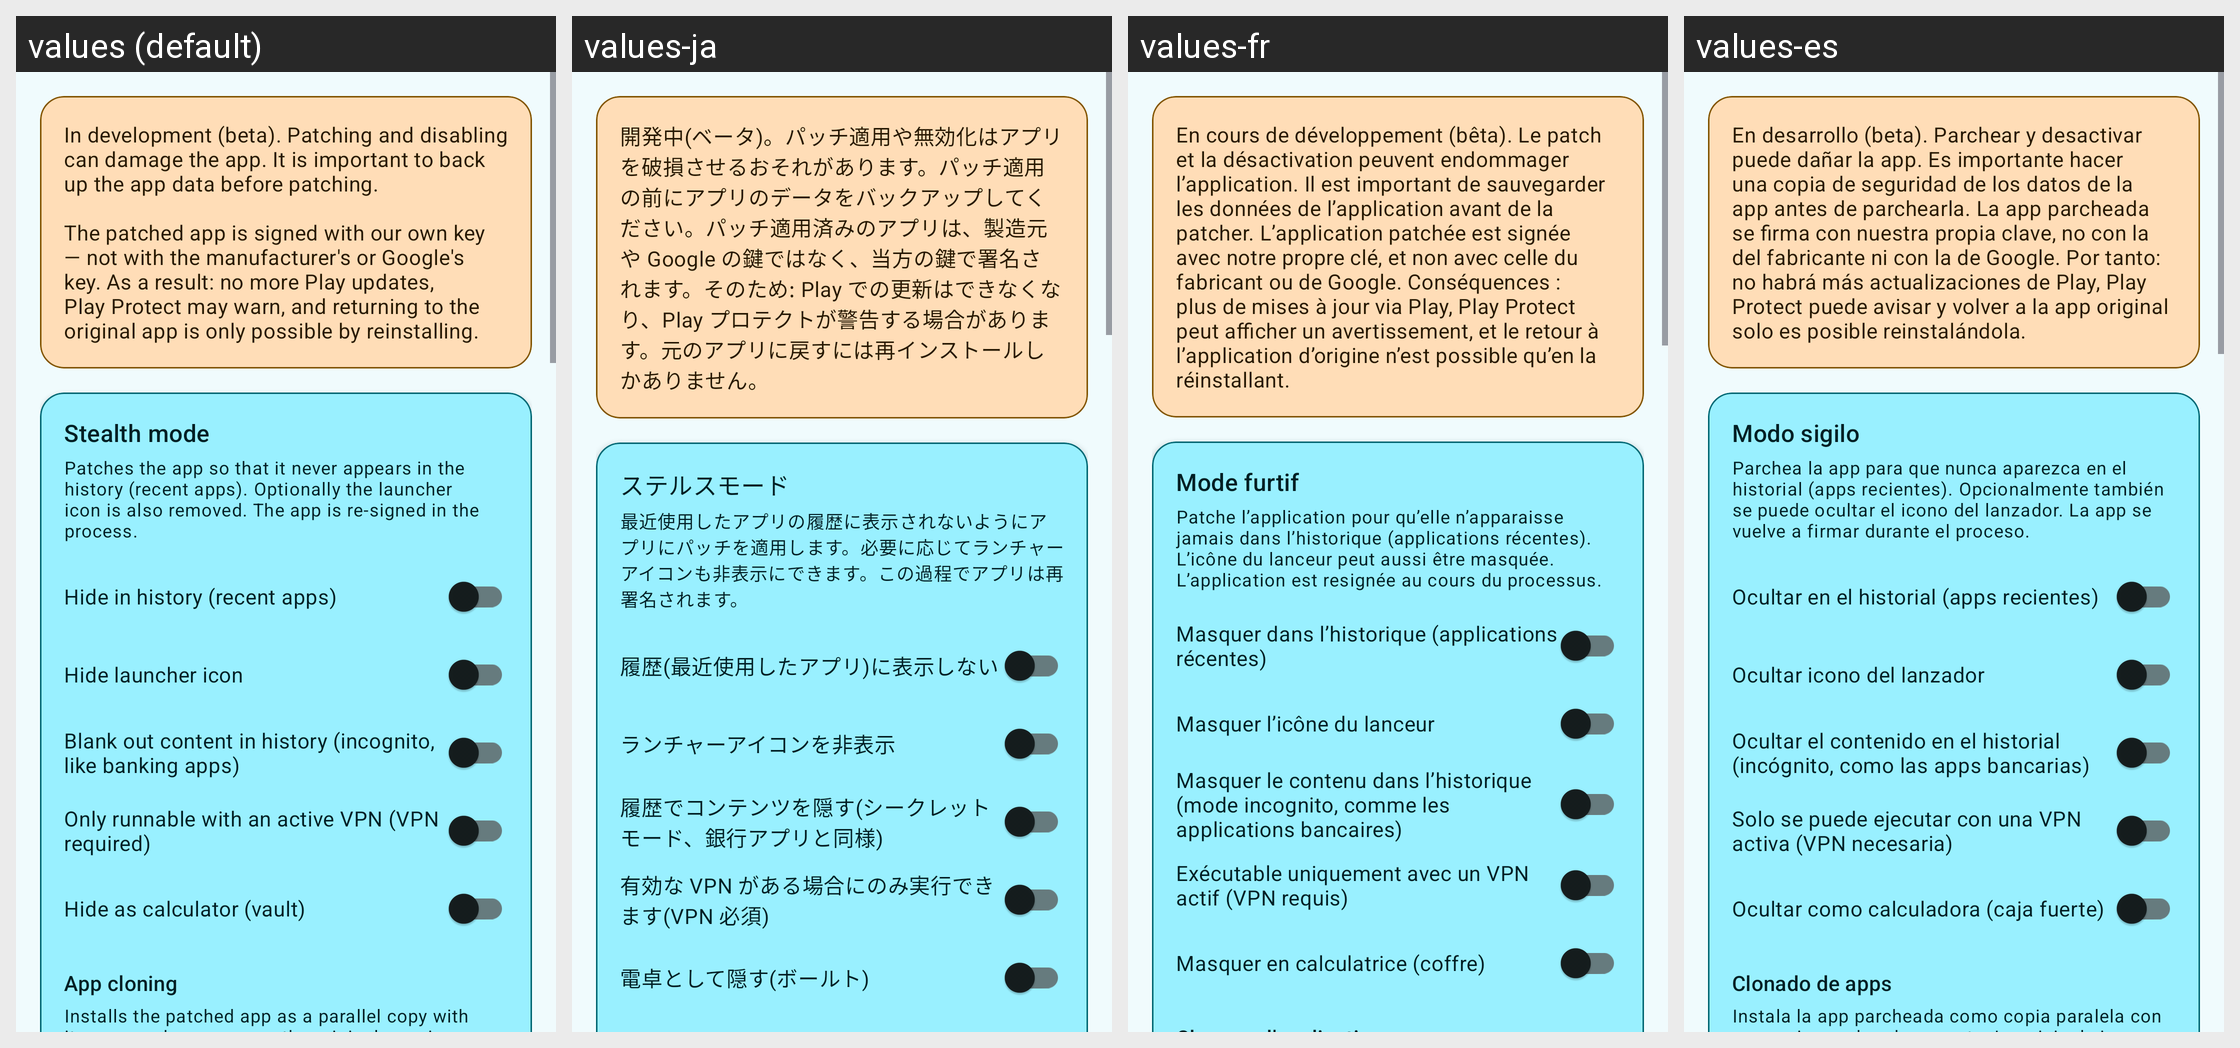

Here is an Android app screen in its default locale and in the app's own translations. Write out the translated-string differences for the strings that appear on this screen.
Android screen res/layout/fragment_stealth.xml rendered under 4 locales, left to right: values (default), values-ja, values-fr, values-es. Device: Nexus 5 (rendered at 1080×1920; each locale shown at half size, 540×960, under a caption strip naming it); theme Theme.AppOpsShizuku.
Other locales in the repository, not shown: values-de, values-hi, values-pt-rBR, values-ru, values-zh-rCN.
Strings drawn on this screen, with the default value and each locale's value (text and hints the layout hard-codes, and strings that could not be matched under every locale, appear in the picture but are not listed):

stealth_beta_notice
  values: In development (beta). Patching and disabling can damage the app. It is important to back up the app data before patching.
      
      The patched app is signed with our own key — not with the manufacturer's or Google's key. As a result: no more Play updates, Play Protect may warn, and returning to the original app is only possible by reinstalling.
  values-ja: 開発中(ベータ)。パッチ適用や無効化はアプリを破損させるおそれがあります。パッチ適用の前にアプリのデータをバックアップしてください。パッチ適用済みのアプリは、製造元や Google の鍵ではなく、当方の鍵で署名されます。そのため: Play での更新はできなくなり、Play プロテクトが警告する場合があります。元のアプリに戻すには再インストールしかありません。
  values-fr: En cours de développement (bêta). Le patch et la désactivation peuvent endommager l’application. Il est important de sauvegarder les données de l’application avant de la patcher. L’application patchée est signée avec notre propre clé, et non avec celle du fabricant ou de Google. Conséquences : plus de mises à jour via Play, Play Protect peut afficher un avertissement, et le retour à l’application …[clipped]
  values-es: En desarrollo (beta). Parchear y desactivar puede dañar la app. Es importante hacer una copia de seguridad de los datos de la app antes de parchearla. La app parcheada se firma con nuestra propia clave, no con la del fabricante ni con la de Google. Por tanto: no habrá más actualizaciones de Play, Play Protect puede avisar y volver a la app original solo es posible reinstalándola.

stealth_title
  values: Stealth mode
  values-ja: ステルスモード
  values-fr: Mode furtif
  values-es: Modo sigilo

stealth_description
  values: Patches the app so that it never appears in the history (recent apps). Optionally the launcher icon is also removed. The app is re-signed in the process.
  values-ja: 最近使用したアプリの履歴に表示されないようにアプリにパッチを適用します。必要に応じてランチャーアイコンも非表示にできます。この過程でアプリは再署名されます。
  values-fr: Patche l’application pour qu’elle n’apparaisse jamais dans l’historique (applications récentes). L’icône du lanceur peut aussi être masquée. L’application est resignée au cours du processus.
  values-es: Parchea la app para que nunca aparezca en el historial (apps recientes). Opcionalmente también se puede ocultar el icono del lanzador. La app se vuelve a firmar durante el proceso.

stealth_exclude_from_recents
  values: Hide in history (recent apps)
  values-ja: 履歴(最近使用したアプリ)に表示しない
  values-fr: Masquer dans l’historique (applications récentes)
  values-es: Ocultar en el historial (apps recientes)

stealth_remove_launcher_icon
  values: Hide launcher icon
  values-ja: ランチャーアイコンを非表示
  values-fr: Masquer l’icône du lanceur
  values-es: Ocultar icono del lanzador

stealth_secure_snapshot
  values: Blank out content in history (incognito, like banking apps)
  values-ja: 履歴でコンテンツを隠す(シークレットモード、銀行アプリと同様)
  values-fr: Masquer le contenu dans l’historique (mode incognito, comme les applications bancaires)
  values-es: Ocultar el contenido en el historial (incógnito, como las apps bancarias)

stealth_require_vpn
  values: Only runnable with an active VPN (VPN required)
  values-ja: 有効な VPN がある場合にのみ実行できます(VPN 必須)
  values-fr: Exécutable uniquement avec un VPN actif (VPN requis)
  values-es: Solo se puede ejecutar con una VPN activa (VPN necesaria)

stealth_vault_calc
  values: Hide as calculator (vault)
  values-ja: 電卓として隠す(ボールト)
  values-fr: Masquer en calculatrice (coffre)
  values-es: Ocultar como calculadora (caja fuerte)
